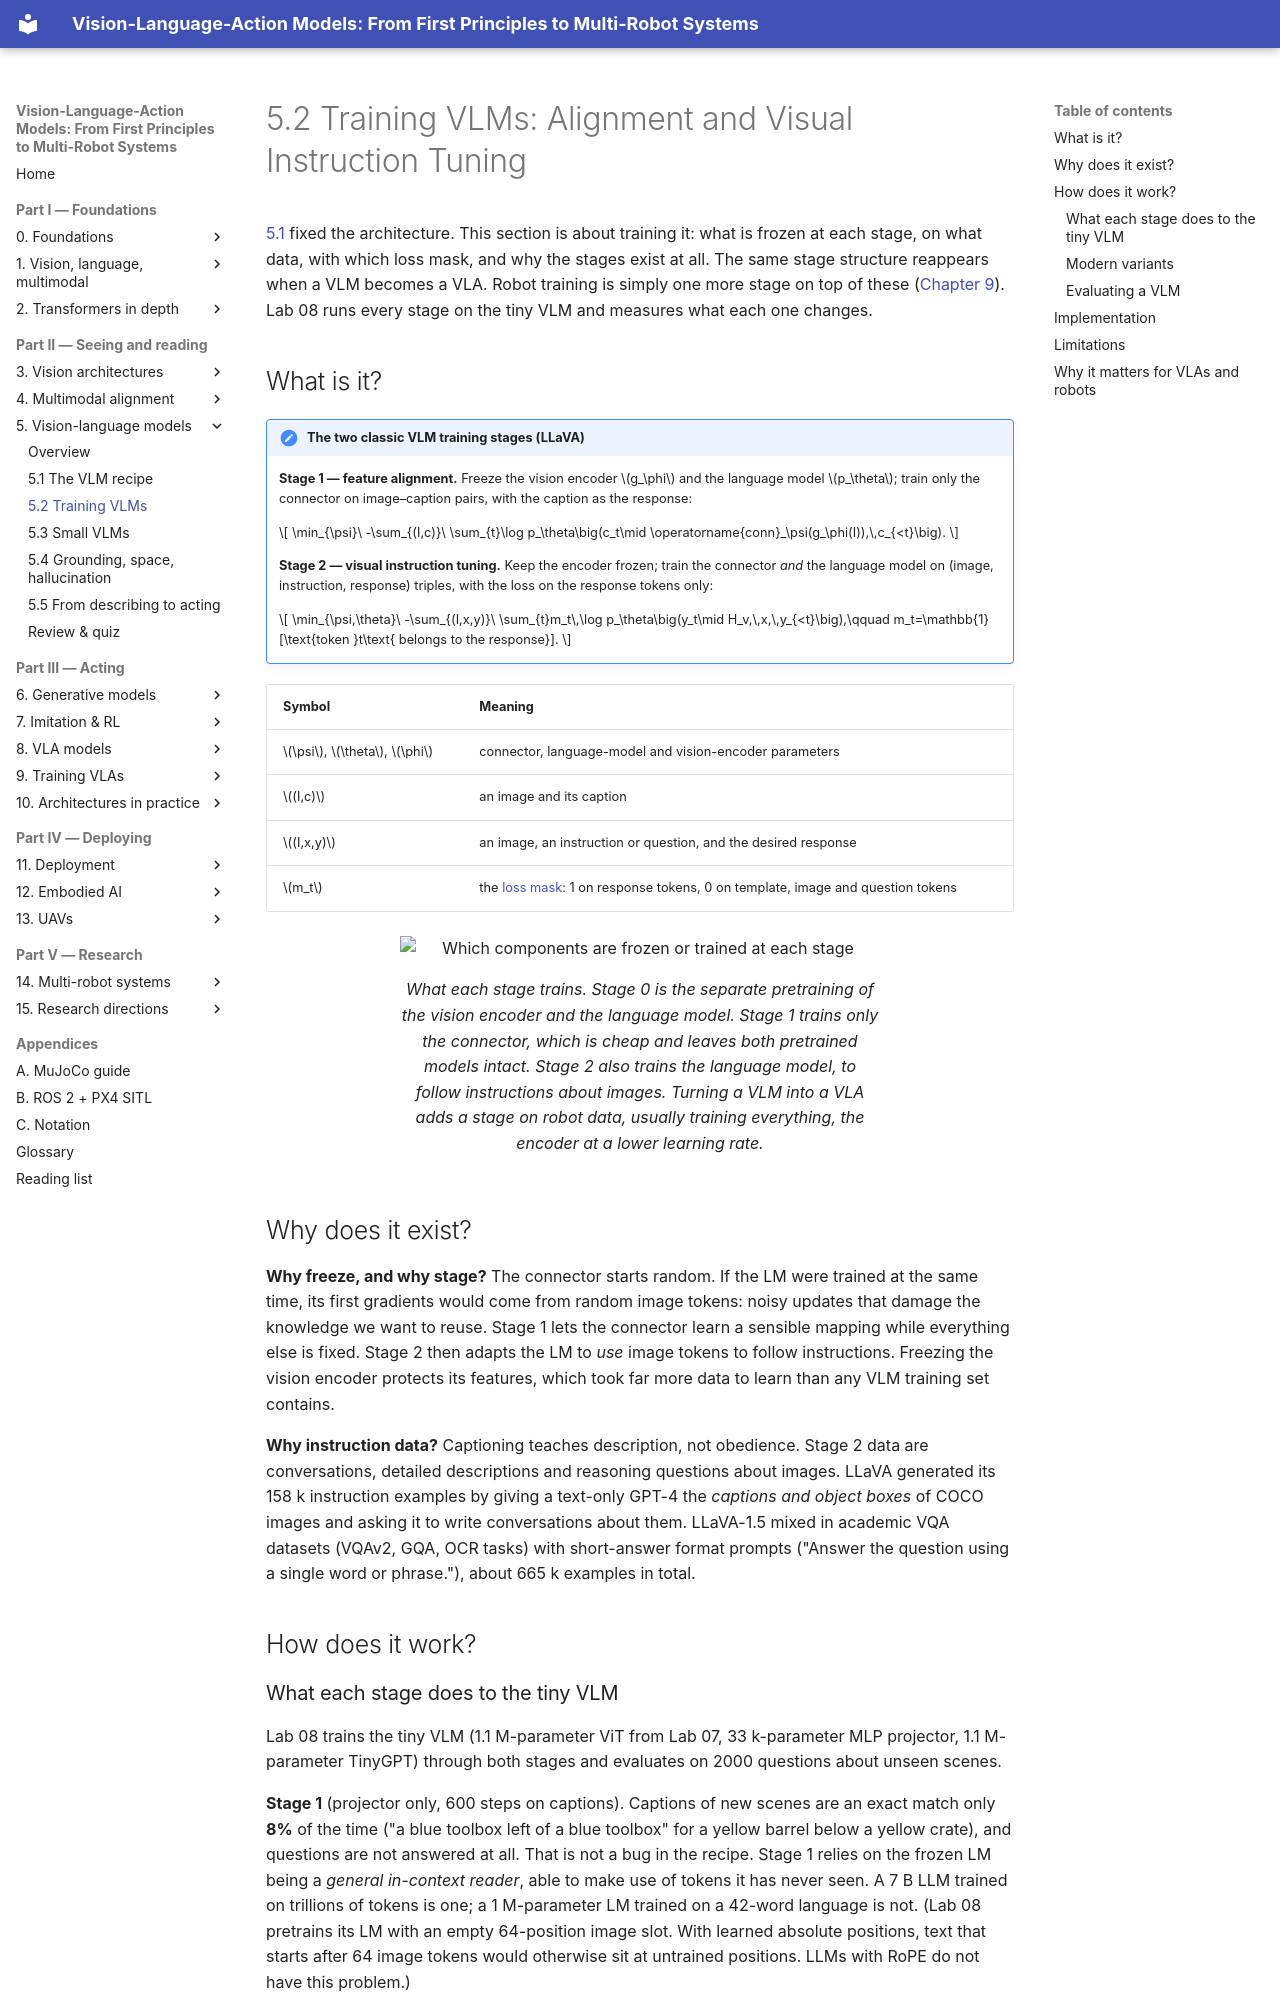

repository: invidia0/mr-vlas · page: chapters/05-vlms/training.html · generator: mkdocs

# 5.2 Training VLMs: Alignment and Visual Instruction Tuning

[5.1](recipe.md) fixed the architecture. This section is about training it: what is frozen at each stage, on what data, with which loss mask, and why the stages exist at all. The same stage structure reappears when a VLM becomes a VLA. Robot training is simply one more stage on top of these ([Chapter 9](../09-training/index.md)). Lab 08 runs every stage on the tiny VLM and measures what each one changes.

## What is it?

!!! definition "The two classic VLM training stages (LLaVA)"
    **Stage 1 — feature alignment.** Freeze the vision encoder $g_\phi$ and the language model $p_\theta$; train only the connector on image–caption pairs, with the caption as the response:

    $$
    \min_{\psi}\ -\sum_{(I,c)}\ \sum_{t}\log p_\theta\big(c_t\mid \operatorname{conn}_\psi(g_\phi(I)),\,c_{<t}\big).
    $$

    **Stage 2 — visual instruction tuning.** Keep the encoder frozen; train the connector *and* the language model on (image, instruction, response) triples, with the loss on the response tokens only:

    $$
    \min_{\psi,\theta}\ -\sum_{(I,x,y)}\ \sum_{t}m_t\,\log p_\theta\big(y_t\mid H_v,\,x,\,y_{<t}\big),\qquad m_t=\mathbb{1}[\text{token }t\text{ belongs to the response}].
    $$

| Symbol | Meaning |
|---|---|
| $\psi$, $\theta$, $\phi$ | connector, language-model and vision-encoder parameters |
| $(I,c)$ | an image and its caption |
| $(I,x,y)$ | an image, an instruction or question, and the desired response |
| $m_t$ | the [loss mask](../02-transformers/training.md#loss-masking-what-the-model-is-trained-to-say): 1 on response tokens, 0 on template, image and question tokens |

<figure markdown="span">
  ![Which components are frozen or trained at each stage](../../assets/figures/training-stages.svg)
  <figcaption markdown="span">What each stage trains. Stage 0 is the separate pretraining of the vision encoder and the language model. Stage 1 trains only the connector, which is cheap and leaves both pretrained models intact. Stage 2 also trains the language model, to follow instructions about images. Turning a VLM into a VLA adds a stage on robot data, usually training everything, the encoder at a lower learning rate.</figcaption>
</figure>

## Why does it exist?

**Why freeze, and why stage?** The connector starts random. If the LM were trained at the same time, its first gradients would come from random image tokens: noisy updates that damage the knowledge we want to reuse. Stage 1 lets the connector learn a sensible mapping while everything else is fixed. Stage 2 then adapts the LM to *use* image tokens to follow instructions. Freezing the vision encoder protects its features, which took far more data to learn than any VLM training set contains.

**Why instruction data?** Captioning teaches description, not obedience. Stage 2 data are conversations, detailed descriptions and reasoning questions about images. LLaVA generated its 158 k instruction examples by giving a text-only GPT-4 the *captions and object boxes* of COCO images and asking it to write conversations about them. LLaVA-1.5 mixed in academic VQA datasets (VQAv2, GQA, OCR tasks) with short-answer format prompts ("Answer the question using a single word or phrase."), about 665 k examples in total.

## How does it work?
